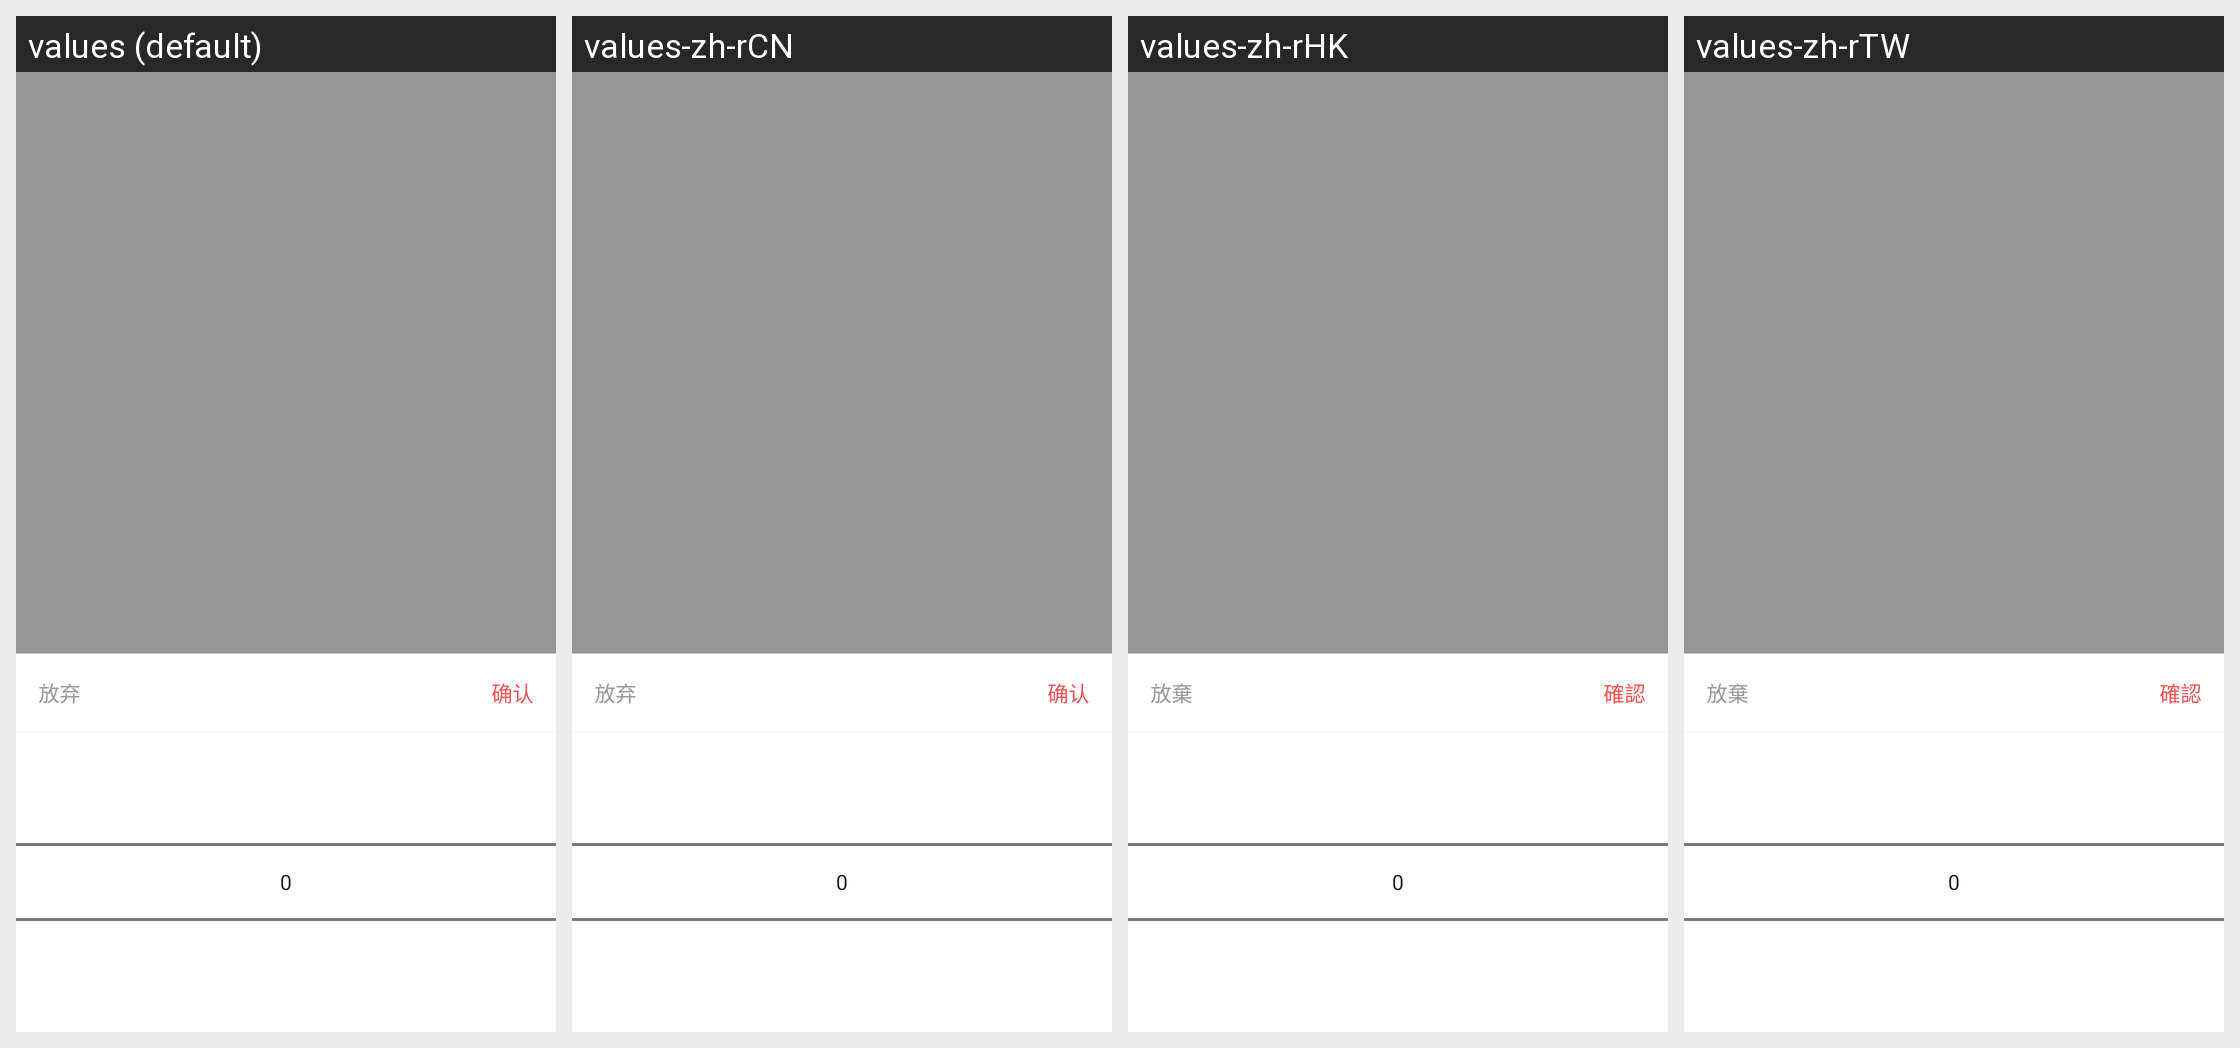

The Android screen above is rendered under several locales of the same app. Produce the string resources it draws, with the default and per-locale values.
Android screen res/layout/dialog_wallet_type.xml rendered under 4 locales, left to right: values (default), values-zh-rCN, values-zh-rHK, values-zh-rTW. Device: Nexus 5 (rendered at 1080×1920; each locale shown at half size, 540×960, under a caption strip naming it); theme AppTheme.NoActionBar.
Strings drawn on this screen, with the default value and each locale's value (text and hints the layout hard-codes, and strings that could not be matched under every locale, appear in the picture but are not listed):

cancel
  values: 放弃
  values-zh-rCN: 放弃
  values-zh-rHK: 放棄
  values-zh-rTW: 放棄

confirm
  values: 确认
  values-zh-rCN: 确认
  values-zh-rHK: 確認
  values-zh-rTW: 確認
